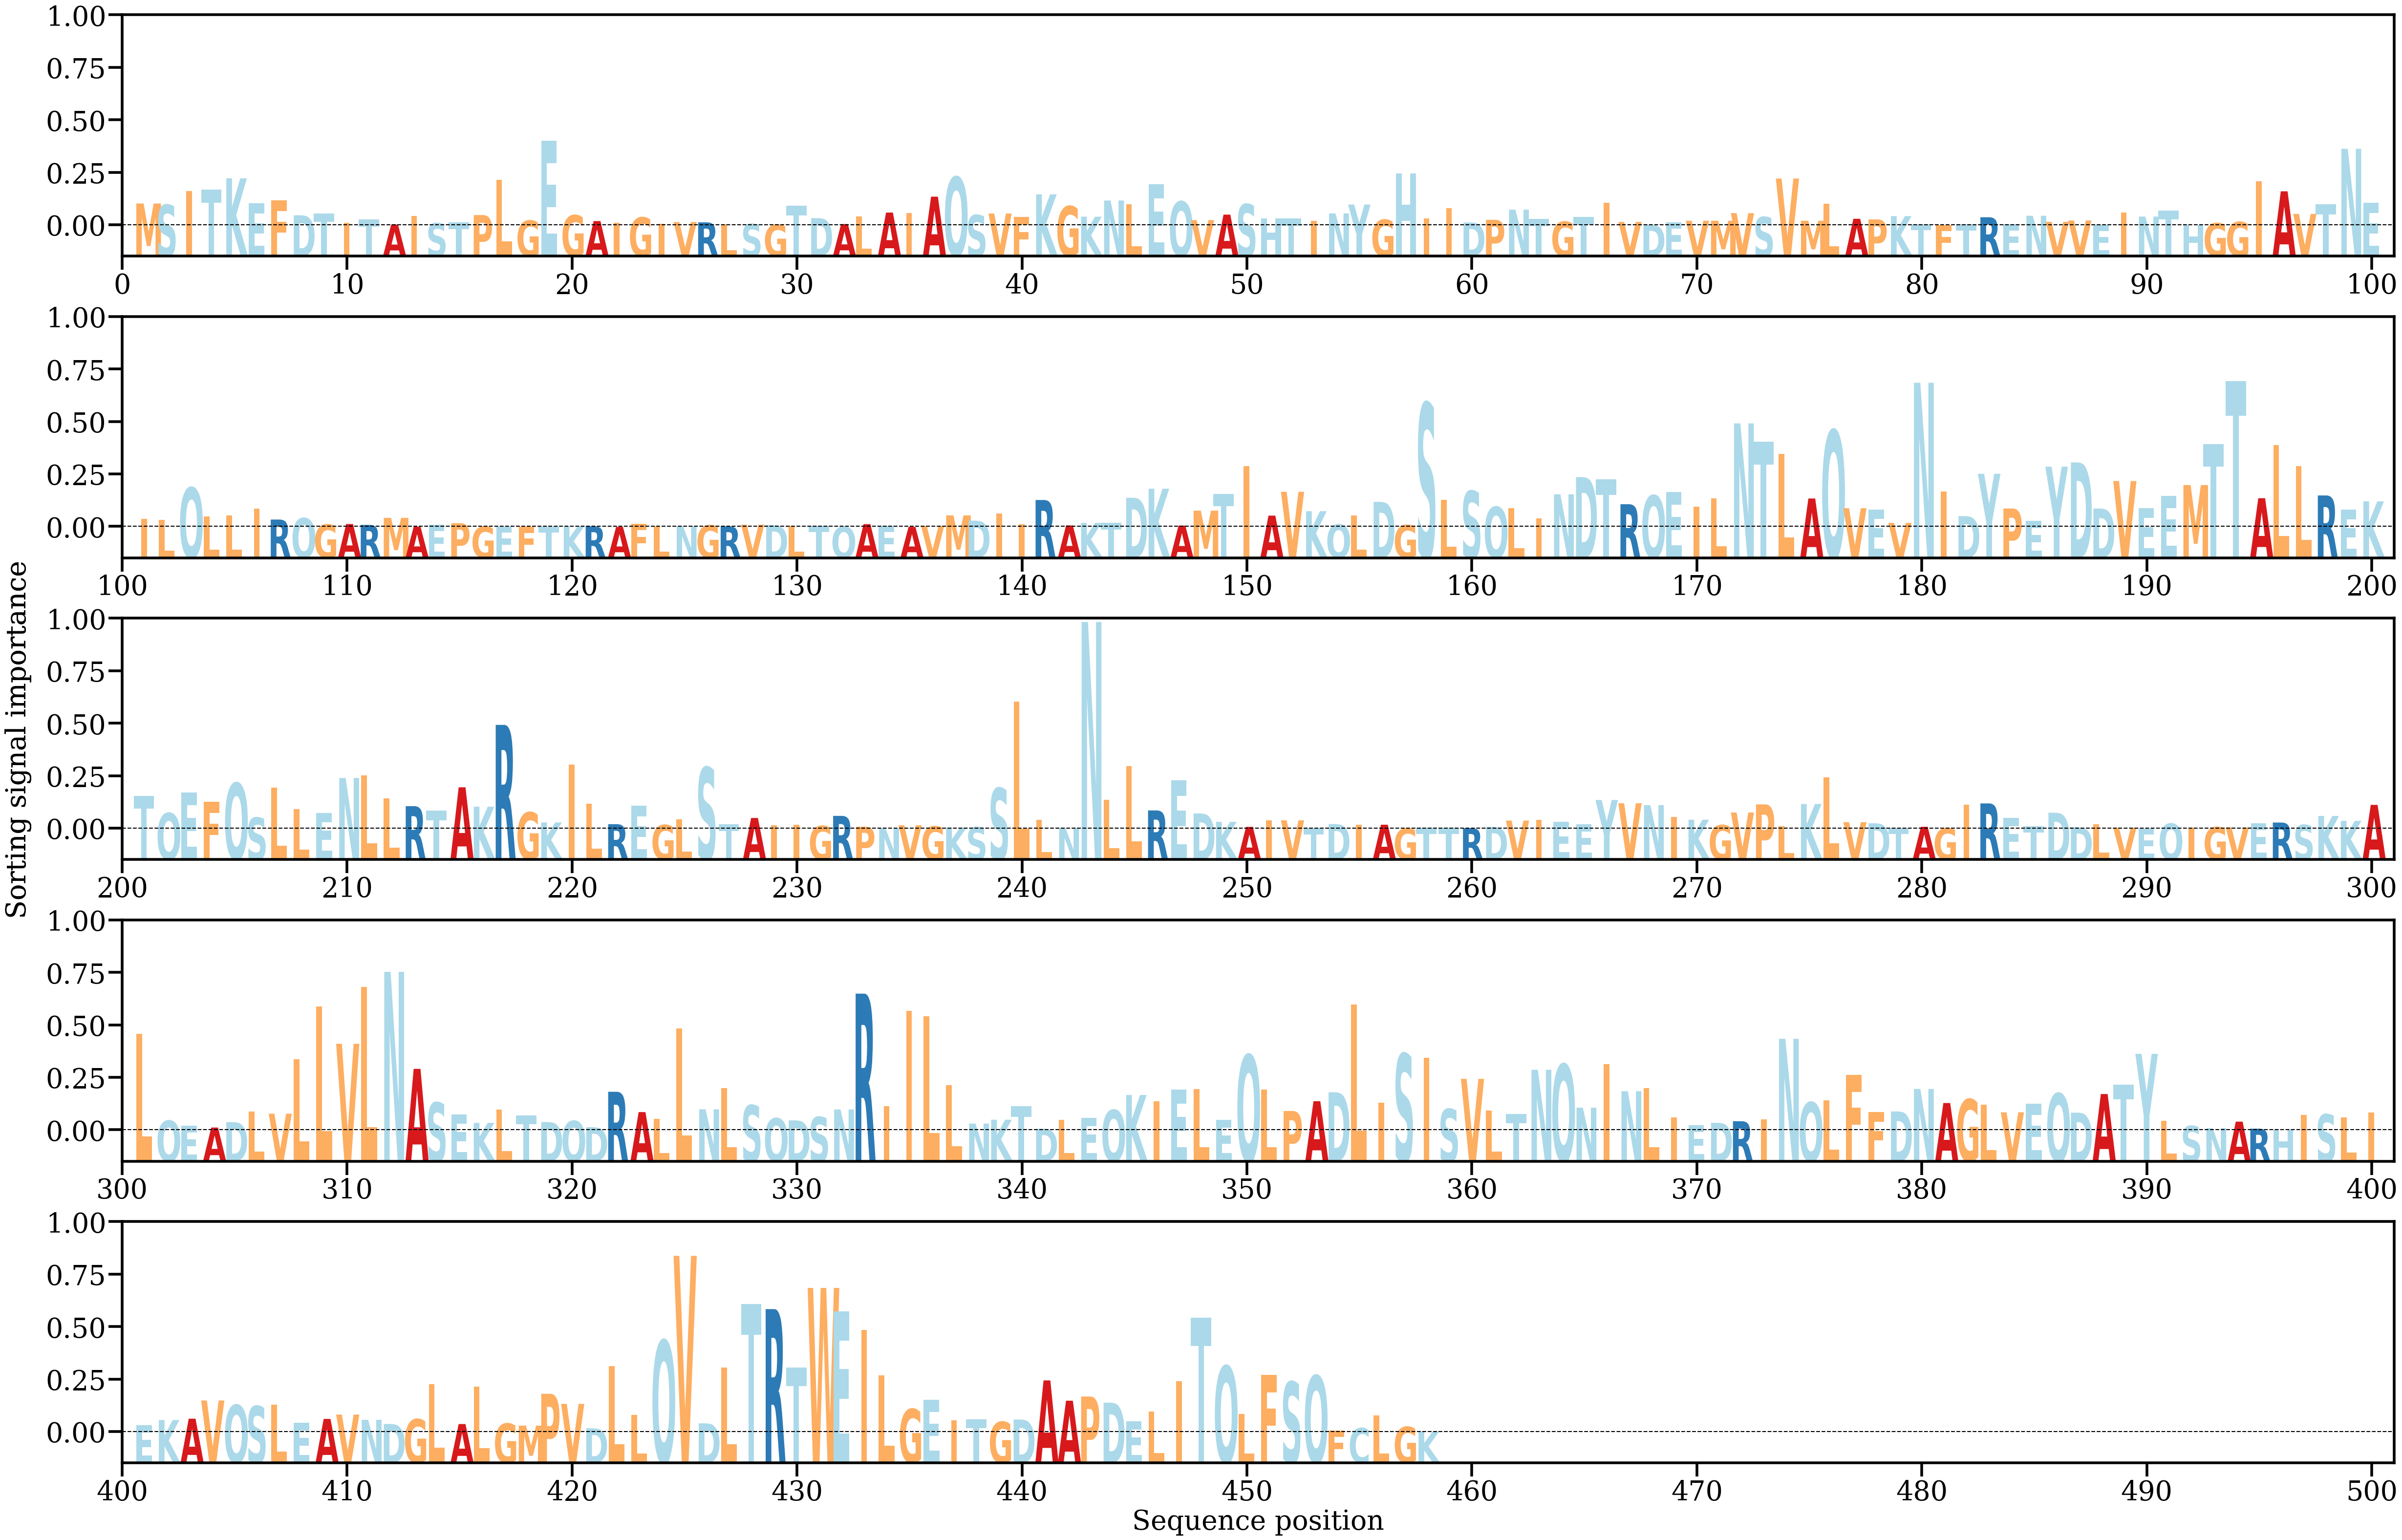

Source data for this figure (header and first rows):
AA, Alpha
M, [0.00187413]
S, [0.00175745]
I, [0.00293634]
T, [0.00305786]
K, [0.00404294]
E, [0.00191575]
F, [0.00214221]
D, [0.00086029]
T, [0.00099813]
I, [0.00019458]
T, [0.00051168]
A, [6.248273e-05]
I, [0.00081159]
S, [0.00017784]
T, [0.00025064]
P, [0.00087822]
L, [0.00390029]
G, [0.00040579]
E, [0.00729145]
G, [0.00086553]
A, [0.00035973]
I, [0.00020026]
G, [0.00067746]
I, [0.00010676]
V, [0.00027715]
R, [0.00025119]
L, [7.5448195e-05]
S, [0.00010943]
G, [4.9863593e-05]
T, [0.00170343]
D, [0.00061471]
A, [0.00010299]
L, [0.0007471]
A, [0.00109376]
I, [0.00103396]
A, [0.00246262]
Q, [0.00415814]
S, [0.0008795]
V, [0.00101068]
F, [0.00072009]
K, [0.0026624]
G, [0.0016426]
K, [0.00073788]
N, [0.00213161]
L, [0.00182743]
E, [0.00353817]
Q, [0.00204769]
V, [0.0004439]
A, [0.00091423]
S, [0.00181726]
H, [0.00060723]
T, [0.00058853]
I, [0.00038853]
N, [0.00102333]
Y, [0.00178395]
G, [0.00047671]
H, [0.00447159]
I, [0.0005924]
I, [0.00148133]
D, [0.0002412]
... 398 more rows
